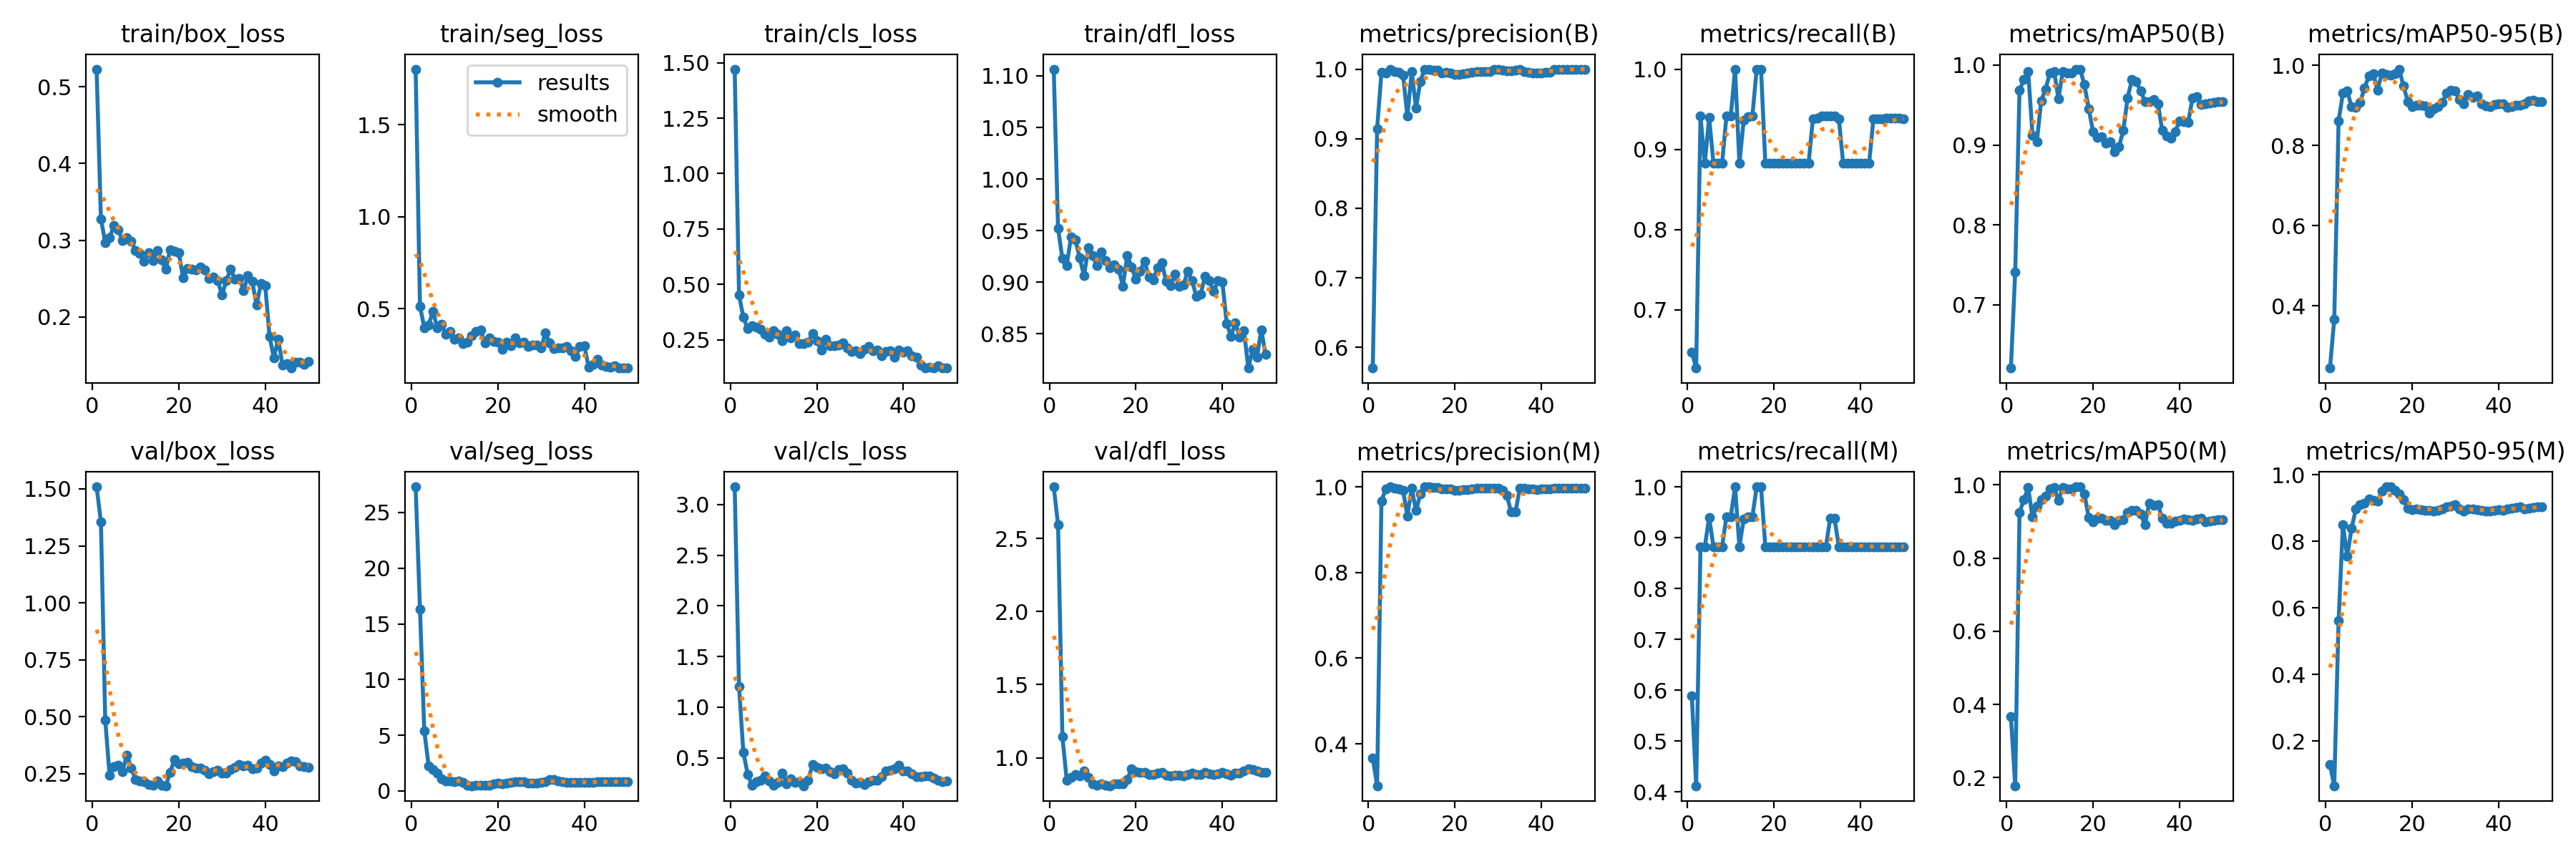

The table this chart was drawn from, first rows:
epoch, time, train/box_loss, train/seg_loss, train/cls_loss, train/dfl_loss, metrics/precision(B), metrics/recall(B), metrics/mAP50(B), metrics/mAP50-95(B), metrics/precision(M), metrics/recall(M), metrics/mAP50(M), metrics/mAP50-95(M), val/box_loss, val/seg_loss, val/cls_loss, val/dfl_loss, lr/pg0, lr/pg1, lr/pg2
1, 11.35, 0.5228, 1.803, 1.472, 1.107, 0.5703, 0.6471, 0.6206, 0.2451, 0.3667, 0.5882, 0.368, 0.1296, 1.509, 27.3, 3.176, 2.853, 0.08402, 1.6e-05, 1.6e-05
2, 18.35, 0.3279, 0.5132, 0.4534, 0.9522, 0.9141, 0.6271, 0.741, 0.3668, 0.3022, 0.4118, 0.1779, 0.06593, 1.356, 16.33, 1.206, 2.594, 0.06703, 3.23466e-05, 3.23466e-05
3, 25.3, 0.2969, 0.3961, 0.3504, 0.9227, 0.9951, 0.9412, 0.9686, 0.8607, 0.9669, 0.8823, 0.9249, 0.5623, 0.485, 5.369, 0.5563, 1.145, 0.05005, 4.802e-05, 4.802e-05
4, 32.25, 0.3031, 0.4099, 0.3008, 0.9163, 0.9943, 0.8823, 0.9819, 0.9305, 0.9943, 0.8823, 0.9601, 0.8497, 0.2443, 2.274, 0.3354, 0.8485, 0.03306, 6.30202e-05, 6.30202e-05
5, 39.21, 0.319, 0.4861, 0.3142, 0.9438, 1, 0.9399, 0.9922, 0.9355, 1, 0.9399, 0.9922, 0.7553, 0.2807, 1.927, 0.2313, 0.8672, 0.01608, 7.73472e-05, 7.73472e-05
6, 45.4, 0.3135, 0.3952, 0.3072, 0.9414, 0.9963, 0.8823, 0.9123, 0.8964, 0.9963, 0.8823, 0.9123, 0.84, 0.2876, 1.577, 0.2671, 0.8864, 9.01e-05, 9.01e-05, 9.01e-05
7, 51.56, 0.2994, 0.4153, 0.2972, 0.9236, 0.9958, 0.8823, 0.9039, 0.8944, 0.9958, 0.8823, 0.9424, 0.8972, 0.2598, 1.076, 0.28, 0.8744, 8.812e-05, 8.812e-05, 8.812e-05
8, 58.61, 0.3036, 0.3616, 0.2733, 0.9064, 0.9914, 0.8823, 0.9551, 0.908, 0.9914, 0.8823, 0.9594, 0.9111, 0.3322, 0.9167, 0.3233, 0.9082, 8.614e-05, 8.614e-05, 8.614e-05
9, 65.49, 0.2987, 0.3774, 0.2624, 0.9331, 0.9323, 0.9412, 0.9698, 0.943, 0.9323, 0.9412, 0.9698, 0.9145, 0.2753, 0.8856, 0.2703, 0.8653, 8.416e-05, 8.416e-05, 8.416e-05
10, 72.42, 0.2869, 0.3318, 0.2902, 0.9257, 0.9961, 0.9412, 0.9897, 0.9732, 0.9961, 0.9412, 0.9897, 0.9282, 0.2253, 0.8425, 0.2277, 0.8213, 8.218e-05, 8.218e-05, 8.218e-05
11, 79.81, 0.2828, 0.3389, 0.2748, 0.9158, 0.9444, 0.9999, 0.9922, 0.9792, 0.9444, 0.9999, 0.9922, 0.9242, 0.219, 0.9132, 0.2586, 0.8134, 8.02e-05, 8.02e-05, 8.02e-05
12, 86.83, 0.2723, 0.3109, 0.2448, 0.9294, 0.9826, 0.8823, 0.9581, 0.9382, 0.9826, 0.8823, 0.9581, 0.921, 0.2137, 0.7833, 0.3467, 0.8226, 7.822e-05, 7.822e-05, 7.822e-05
13, 93.03, 0.2841, 0.3174, 0.2913, 0.9212, 1, 0.9364, 0.9922, 0.9796, 1, 0.9364, 0.9922, 0.9505, 0.2035, 0.5289, 0.2458, 0.8113, 7.624e-05, 7.624e-05, 7.624e-05
14, 99.97, 0.2737, 0.3523, 0.2568, 0.9143, 1, 0.9409, 0.9897, 0.9763, 1, 0.9409, 0.9897, 0.9643, 0.2005, 0.4657, 0.2906, 0.8086, 7.426e-05, 7.426e-05, 7.426e-05
15, 107.1, 0.2864, 0.376, 0.2703, 0.9169, 0.9984, 0.9412, 0.9897, 0.9744, 0.9984, 0.9412, 0.9897, 0.9642, 0.2188, 0.5142, 0.2577, 0.8198, 7.228e-05, 7.228e-05, 7.228e-05
16, 113.3, 0.2743, 0.3837, 0.2308, 0.9127, 0.9982, 1, 0.995, 0.9791, 0.9982, 1, 0.995, 0.9531, 0.2004, 0.5397, 0.2641, 0.8209, 7.03e-05, 7.03e-05, 7.03e-05
17, 119.5, 0.2619, 0.3129, 0.2309, 0.8962, 0.9942, 1, 0.995, 0.9902, 0.9942, 1, 0.995, 0.9427, 0.197, 0.5003, 0.2239, 0.8196, 6.832e-05, 6.832e-05, 6.832e-05
18, 125.7, 0.2875, 0.3417, 0.2377, 0.9261, 0.9958, 0.8823, 0.9755, 0.9484, 0.9958, 0.8823, 0.9755, 0.9253, 0.2548, 0.5086, 0.2808, 0.8514, 6.634e-05, 6.634e-05, 6.634e-05
19, 132, 0.2858, 0.3198, 0.278, 0.9147, 0.9945, 0.8823, 0.9456, 0.9094, 0.9945, 0.8823, 0.9115, 0.9002, 0.3119, 0.6433, 0.431, 0.9254, 6.436e-05, 6.436e-05, 6.436e-05
20, 138.1, 0.2835, 0.3168, 0.2462, 0.9028, 0.9922, 0.8823, 0.9167, 0.8974, 0.9922, 0.8823, 0.8993, 0.8966, 0.2946, 0.6814, 0.4033, 0.9067, 6.238e-05, 6.238e-05, 6.238e-05
21, 144.7, 0.2513, 0.2778, 0.2024, 0.9106, 0.9921, 0.8823, 0.9097, 0.9008, 0.9921, 0.8823, 0.9097, 0.8974, 0.2955, 0.6579, 0.3905, 0.9004, 6.04e-05, 6.04e-05, 6.04e-05
22, 150.9, 0.2628, 0.3152, 0.2505, 0.9206, 0.9932, 0.8823, 0.9099, 0.8996, 0.9932, 0.8823, 0.9099, 0.8959, 0.2989, 0.6857, 0.3974, 0.8977, 5.842e-05, 5.842e-05, 5.842e-05
23, 157.1, 0.2625, 0.2978, 0.2219, 0.905, 0.9942, 0.8823, 0.9025, 0.8978, 0.9942, 0.8823, 0.9025, 0.8924, 0.2795, 0.7838, 0.3604, 0.8856, 5.644e-05, 5.644e-05, 5.644e-05
24, 163.3, 0.2615, 0.3412, 0.224, 0.9022, 0.9955, 0.8823, 0.9036, 0.8801, 0.9955, 0.8823, 0.9034, 0.8941, 0.2735, 0.8033, 0.3442, 0.8856, 5.446e-05, 5.446e-05, 5.446e-05
25, 169.5, 0.2648, 0.3117, 0.227, 0.9142, 0.9963, 0.8823, 0.8917, 0.8917, 0.9963, 0.8823, 0.8917, 0.8917, 0.274, 0.8592, 0.3809, 0.8975, 5.248e-05, 5.248e-05, 5.248e-05
26, 175.7, 0.2611, 0.3162, 0.2361, 0.9192, 0.9963, 0.8823, 0.8978, 0.8958, 0.9963, 0.8823, 0.9025, 0.8938, 0.2657, 0.8175, 0.3944, 0.9012, 5.05e-05, 5.05e-05, 5.05e-05
27, 182, 0.2502, 0.2918, 0.2127, 0.9007, 0.9966, 0.8823, 0.9183, 0.9077, 0.9966, 0.8823, 0.9056, 0.8979, 0.2479, 0.7172, 0.35, 0.8813, 4.852e-05, 4.852e-05, 4.852e-05
28, 188.2, 0.2525, 0.3032, 0.1981, 0.8968, 0.9966, 0.8823, 0.959, 0.9306, 0.9966, 0.8823, 0.925, 0.9051, 0.2599, 0.6942, 0.2807, 0.8774, 4.654e-05, 4.654e-05, 4.654e-05
29, 194.3, 0.2476, 0.3025, 0.2001, 0.9075, 1, 0.9382, 0.982, 0.9378, 0.9964, 0.8823, 0.9299, 0.9073, 0.2665, 0.7291, 0.2495, 0.8807, 4.456e-05, 4.456e-05, 4.456e-05
30, 200.5, 0.2286, 0.285, 0.1885, 0.8959, 1, 0.9387, 0.979, 0.9359, 0.9959, 0.8823, 0.9304, 0.91, 0.2537, 0.7555, 0.2552, 0.8781, 4.258e-05, 4.258e-05, 4.258e-05
31, 206.8, 0.2475, 0.366, 0.2069, 0.8973, 0.9987, 0.9412, 0.968, 0.9147, 0.9917, 0.8823, 0.9216, 0.8987, 0.2537, 0.8573, 0.2338, 0.8731, 4.06e-05, 4.06e-05, 4.06e-05
32, 213.3, 0.2619, 0.313, 0.2189, 0.9107, 0.9972, 0.9412, 0.9547, 0.9043, 0.9803, 0.8823, 0.8909, 0.8909, 0.2691, 1.009, 0.2642, 0.8846, 3.862e-05, 3.862e-05, 3.862e-05
33, 219.5, 0.2495, 0.2801, 0.2016, 0.9013, 0.997, 0.9412, 0.9543, 0.927, 0.941, 0.9378, 0.9508, 0.897, 0.2778, 1.04, 0.2767, 0.8931, 3.664e-05, 3.664e-05, 3.664e-05
34, 225.6, 0.2504, 0.2859, 0.2034, 0.886, 0.9985, 0.9412, 0.9568, 0.9191, 0.9409, 0.9376, 0.9446, 0.8967, 0.2889, 0.9122, 0.2781, 0.8834, 3.466e-05, 3.466e-05, 3.466e-05
35, 231.8, 0.2341, 0.2867, 0.1779, 0.8885, 1, 0.9382, 0.9519, 0.9241, 0.9962, 0.8823, 0.9452, 0.8965, 0.284, 0.8411, 0.3104, 0.8849, 3.268e-05, 3.268e-05, 3.268e-05
36, 238, 0.2541, 0.2927, 0.1978, 0.906, 0.9964, 0.8823, 0.9184, 0.9031, 0.9964, 0.8823, 0.9095, 0.8927, 0.2859, 0.7598, 0.37, 0.898, 3.07e-05, 3.07e-05, 3.07e-05
37, 244.2, 0.246, 0.2684, 0.1998, 0.9012, 0.9956, 0.8823, 0.9115, 0.8976, 0.9956, 0.8823, 0.8962, 0.892, 0.2709, 0.7424, 0.3797, 0.8894, 2.872e-05, 2.872e-05, 2.872e-05
38, 250.5, 0.2157, 0.2408, 0.1713, 0.891, 0.9945, 0.8823, 0.9088, 0.8969, 0.9945, 0.8823, 0.8958, 0.892, 0.2744, 0.7481, 0.3942, 0.8859, 2.674e-05, 2.674e-05, 2.674e-05
39, 256.8, 0.2432, 0.2947, 0.2029, 0.9018, 0.9939, 0.8823, 0.9164, 0.9025, 0.9939, 0.8823, 0.9017, 0.8943, 0.2955, 0.7599, 0.4235, 0.8919, 2.476e-05, 2.476e-05, 2.476e-05
40, 263.1, 0.2411, 0.2983, 0.1942, 0.8999, 0.9948, 0.8823, 0.93, 0.9046, 0.9948, 0.8823, 0.9035, 0.8948, 0.3085, 0.7805, 0.3735, 0.9009, 2.278e-05, 2.278e-05, 2.278e-05
41, 270.9, 0.1744, 0.1825, 0.2005, 0.8602, 0.995, 0.8823, 0.9293, 0.9038, 0.995, 0.8823, 0.907, 0.8944, 0.2918, 0.7777, 0.3683, 0.892, 2.08e-05, 2.08e-05, 2.08e-05
42, 277.2, 0.147, 0.197, 0.1774, 0.8476, 0.9958, 0.8823, 0.928, 0.8951, 0.9958, 0.8823, 0.9042, 0.897, 0.2634, 0.7643, 0.3426, 0.8787, 1.882e-05, 1.882e-05, 1.882e-05
43, 283.9, 0.1713, 0.2218, 0.1698, 0.8609, 1, 0.9379, 0.9585, 0.8967, 0.9965, 0.8823, 0.9036, 0.899, 0.2855, 0.8276, 0.3162, 0.8947, 1.684e-05, 1.684e-05, 1.684e-05
44, 290.1, 0.1373, 0.193, 0.1349, 0.8465, 1, 0.9382, 0.9607, 0.8993, 0.9966, 0.8823, 0.907, 0.9017, 0.2804, 0.8338, 0.311, 0.8941, 1.486e-05, 1.486e-05, 1.486e-05
45, 296.4, 0.1389, 0.1857, 0.1233, 0.8532, 1, 0.9384, 0.9506, 0.9009, 0.9965, 0.8823, 0.9087, 0.9038, 0.2955, 0.8481, 0.3218, 0.9093, 1.288e-05, 1.288e-05, 1.288e-05
46, 302.6, 0.1334, 0.1792, 0.1261, 0.8168, 1, 0.9385, 0.9517, 0.9041, 0.9964, 0.8823, 0.8988, 0.8988, 0.3054, 0.8187, 0.3191, 0.9244, 1.09e-05, 1.09e-05, 1.09e-05
47, 308.9, 0.1407, 0.189, 0.1239, 0.8346, 1, 0.9386, 0.9527, 0.9112, 0.9964, 0.8823, 0.9009, 0.9009, 0.3033, 0.8364, 0.2997, 0.9215, 8.92e-06, 8.92e-06, 8.92e-06
48, 315.1, 0.1407, 0.1784, 0.1328, 0.8273, 1, 0.9385, 0.9533, 0.9124, 0.9964, 0.8823, 0.9022, 0.9022, 0.2844, 0.8493, 0.2773, 0.9074, 6.94e-06, 6.94e-06, 6.94e-06
49, 321.4, 0.1386, 0.1761, 0.1226, 0.8539, 1, 0.9385, 0.9545, 0.9096, 0.9964, 0.8823, 0.9046, 0.9046, 0.2795, 0.7985, 0.2644, 0.9023, 4.96e-06, 4.96e-06, 4.96e-06
50, 327.7, 0.1424, 0.1776, 0.122, 0.8297, 1, 0.9384, 0.9545, 0.9096, 0.9964, 0.8823, 0.9046, 0.9046, 0.2766, 0.8099, 0.2685, 0.9004, 2.98e-06, 2.98e-06, 2.98e-06
